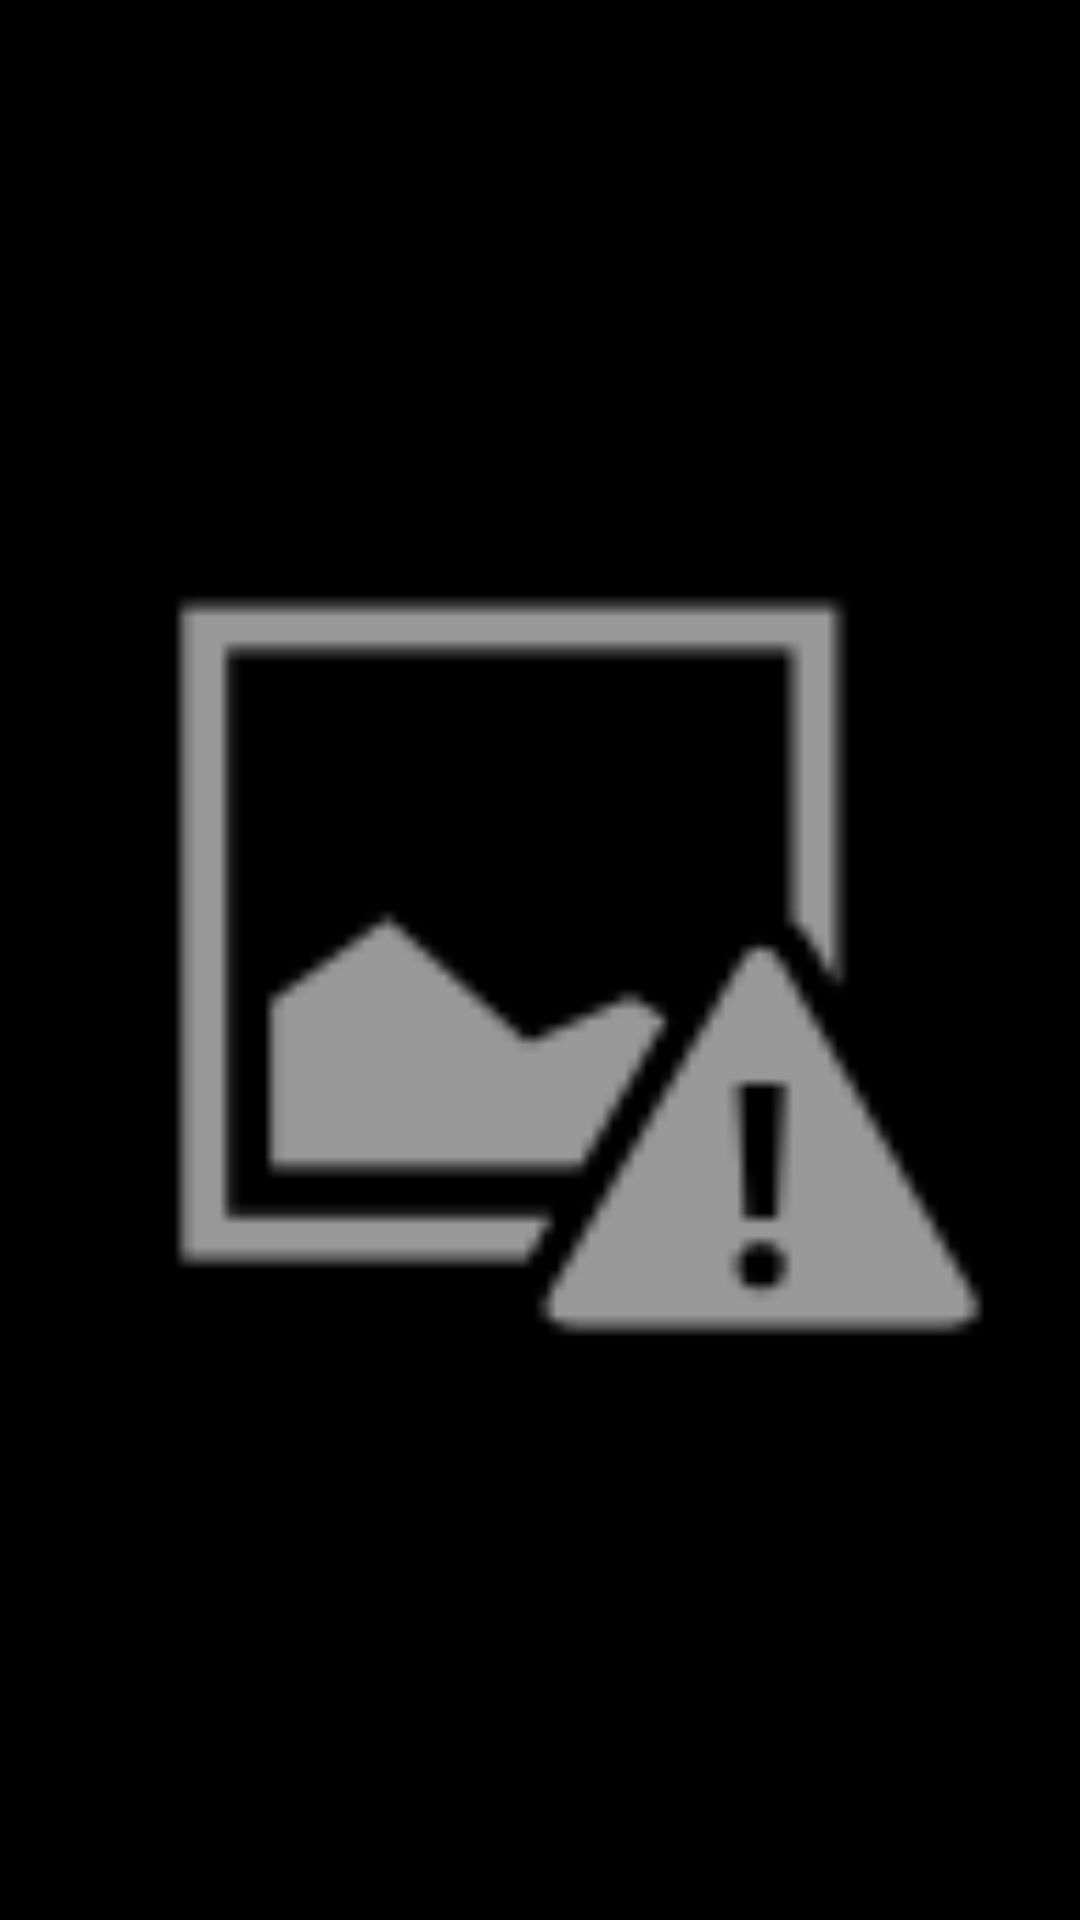

Write the Android layout XML for this screen, with the resource values it uses.
<!-- AndroidManifest.xml: application theme AppTheme -->
<!-- res/layout/movies_item.xml -->
<?xml version="1.0" encoding="utf-8"?>
<GridLayout xmlns:android="http://schemas.android.com/apk/res/android"
    android:layout_width="match_parent"
    android:layout_height="240dp"
    android:animateLayoutChanges="false"
    android:clickable="false"
    android:orientation="vertical">

    <ImageView
        android:id="@+id/img_view_movie"
        android:layout_width="0dp"
        android:layout_height="match_parent"
        android:layout_columnWeight="1"
        android:layout_gravity="fill"
        android:layout_rowWeight="1"
        android:background="@color/backgroundDark"
        android:contentDescription="@string/movie_poster"
        android:src="@android:drawable/ic_menu_report_image" />

</GridLayout>
<!-- resources referenced by this layout -->
<resources>
  <color name="backgroundDark">@android:color/background_dark</color>
  <string name="movie_poster">Movie poster</string>
  <style name="AppTheme" parent="Theme.AppCompat.Light.DarkActionBar">
          
          <item name="colorPrimary">@color/colorPrimary</item>
          <item name="colorPrimaryDark">@color/colorPrimaryDark</item>
          <item name="colorAccent">@color/colorAccent</item>
      </style>
  <color name="colorPrimary">#3F51B5</color>
  <color name="colorPrimaryDark">#303F9F</color>
  <color name="colorAccent">#FF4081</color>
</resources>
